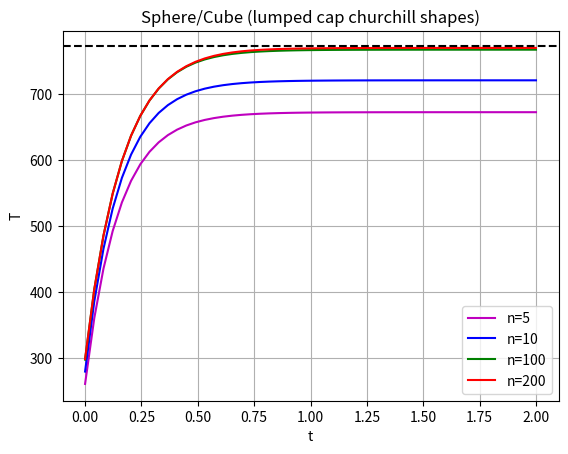

Python code for this plot:
"""
Lumped capacitance method for different shapes applied to Churchill correlation

References:
1) Bergman, Lavine, Incropera, Dewitt 2011, Ch. 5, pg. 280-286
2) Churchill 1974
"""

# Modules
# -----------------------------------------------------------------------------

import numpy as np
import matplotlib.pyplot as py

py.close('all')

# Parameters
# -----------------------------------------------------------------------------

h = 375     # convection heat transfer coefficient, W/m^2*K
c = 1500    # specific heat, J/kg*K
k = 0.70    # thermal conductivity, W/m*K
rho = 700   # density, kg/m^3
d = 350e-6  # particle diameter, m (e-6 for microns)

Ti = 300    # initial temperature, K
Tinf = 773  # ambient temperature, K

t = np.linspace(0, 2)   # time range, s
T5 = np.zeros(len(t))  # vectors to store T{t}
T10 = np.zeros(len(t))
T100 = np.zeros(len(t))
T200 = np.zeros(len(t))

# Functions
# -----------------------------------------------------------------------------

def T(Tinf, Ti, Bi_sph, Bi_cube, n, t):
    Fo_sph = (alpha*t)/(Lsph**2)
    Tsph = Tinf + (Ti-Tinf)*np.exp(-Bi_sph*Fo_sph)
    Fo_cube = (alpha*t)/(Lcube**2)
    Tcube = Tinf + (Ti-Tinf)*np.exp(-Bi_cube*Fo_cube)
    T = Tsph / (1+(Tsph/Tcube)**n)**(1/n)
    return T
    
    
# Calculations
# -----------------------------------------------------------------------------

# thermal diffusivity, m^2/s
alpha = k/(rho*c)

# sphere shape for lower bounds
Vsph = (np.pi*d**3)/6   # volume, m^3
Asph = np.pi*d**2       # surface area, m^2
Lsph = Vsph/Asph        # characteristic length, m
Bi_sph = (h*Lsph)/k     # Biot number, ~

# cube shape for upper bounds
a = ((np.pi*d**3)/6)**(1/3) # cube side having equal volume as sphere
Vcube = a**3                # volume, m^3
Acube = 6*a**2              # surface area, m^2
Lcube = Vcube/Acube         # characteristic length, m
Bi_cube = (h*Lcube)/k       # Biot number, ~

# calculate
k = 0

for i in t:
    T5[k] = T(Tinf, Ti, Bi_sph, Bi_cube, 5, i)
    T10[k] = T(Tinf, Ti, Bi_sph, Bi_cube, 10, i)
    T100[k] = T(Tinf, Ti, Bi_sph, Bi_cube, 100, i)
    T200[k] = T(Tinf, Ti, Bi_sph, Bi_cube, 200, i)
    k+=1
    
    
# Plot results
# -----------------------------------------------------------------------------

py.figure(11)
py.plot(t, T5, '-m', label='n=5')
py.plot(t, T10, '-b', label='n=10')
py.plot(t, T100, '-g', label='n=100')
py.plot(t, T200, '-r', label='n=200')
py.axhline(y=773, color='k', linestyle='--')
py.legend(loc='best', numpoints=1)
py.title('Sphere/Cube (lumped cap churchill shapes)')
py.xlabel('t')
py.ylabel('T')
py.grid()
py.show()
